Photos from the image-classification dataset "dataset" in the GitHub repository kebronDaniel/ML_MamoGraphy. Its 3 classes are: begnin, malignant, normal.

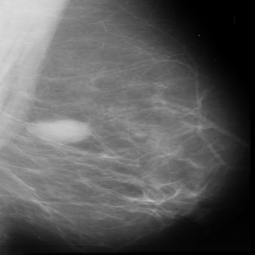
Label: begnin

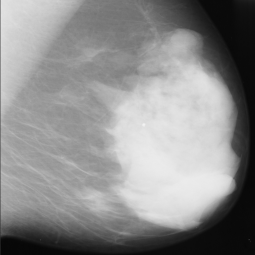
Label: normal

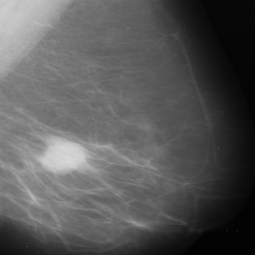
Label: malignant

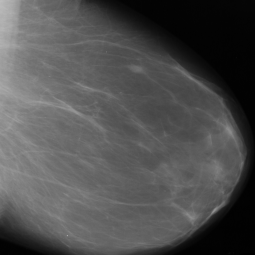
Label: begnin

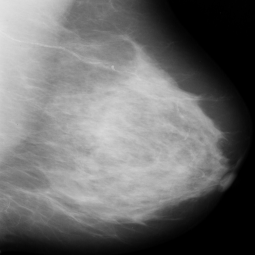
Label: normal

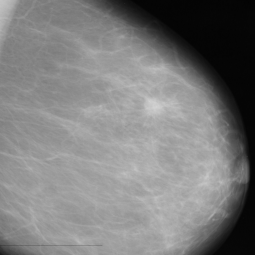
Label: malignant
